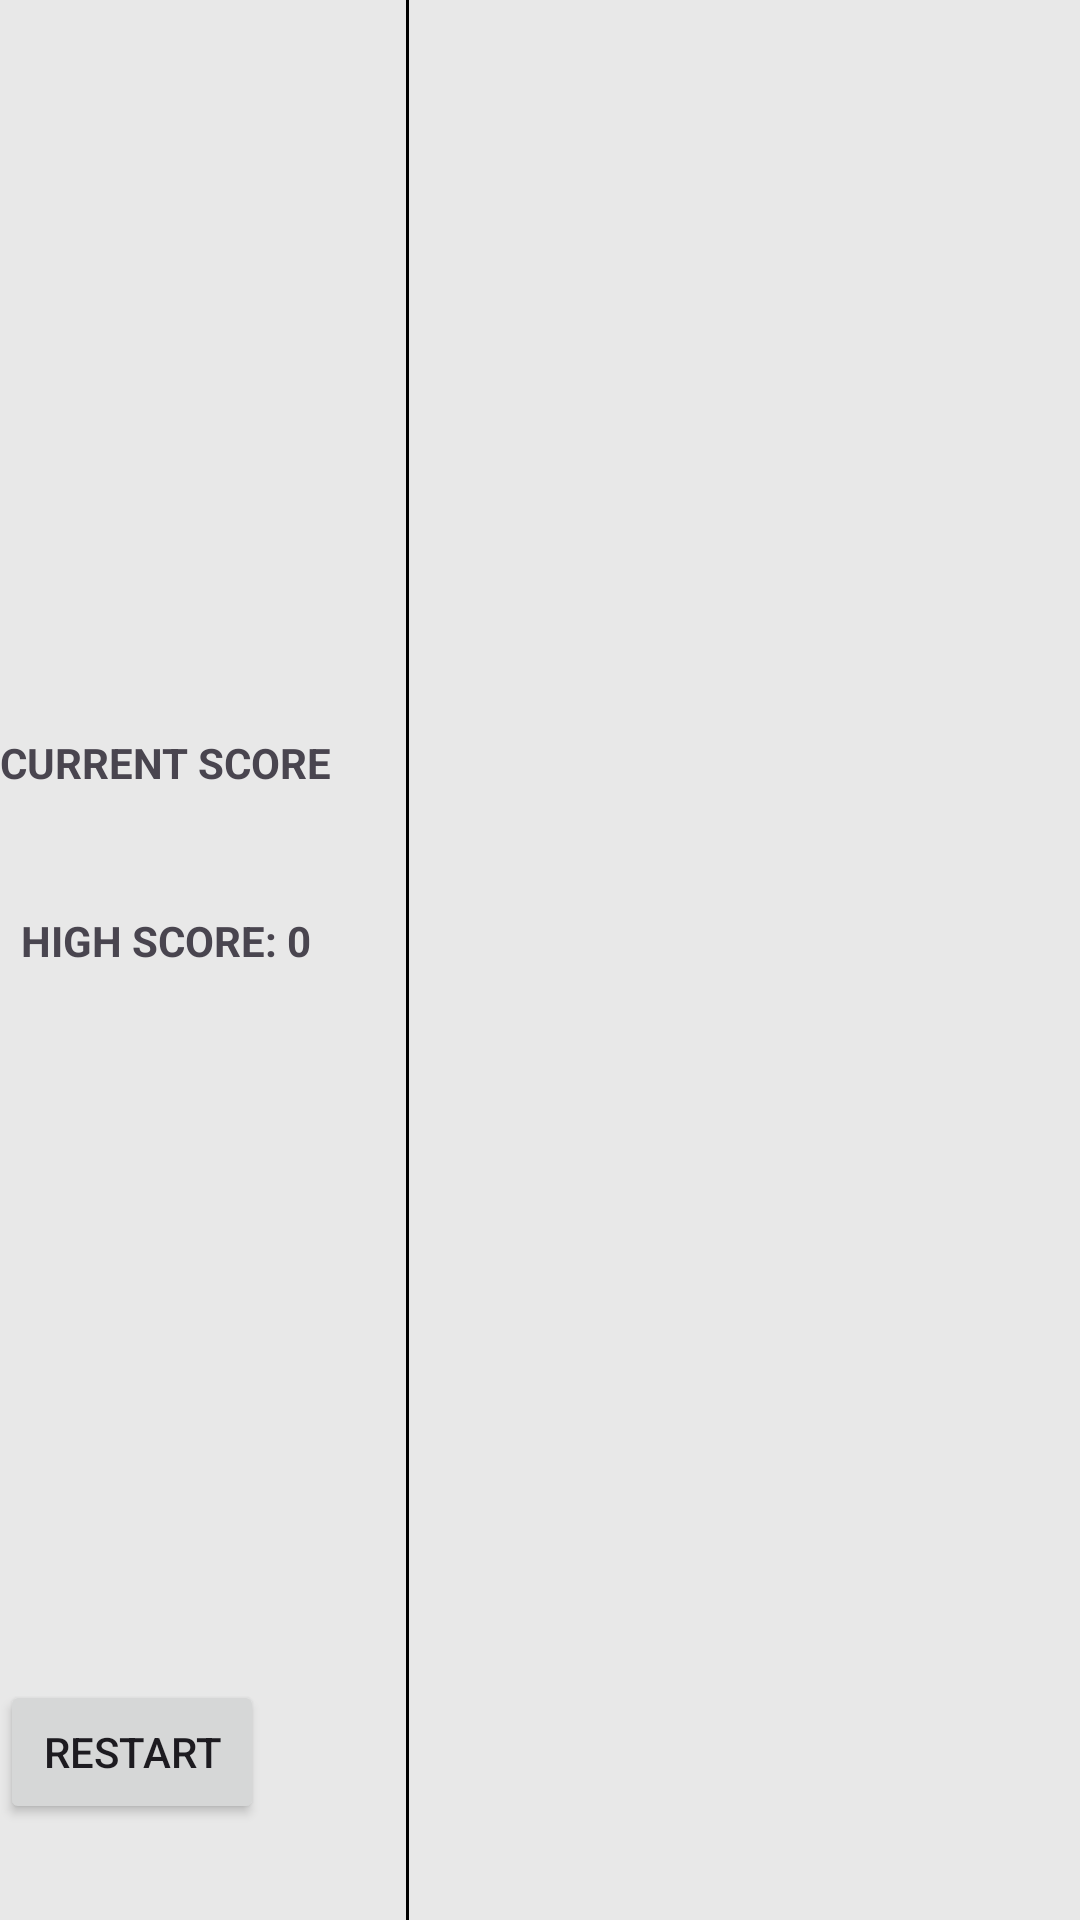

Write the Android layout XML for this screen, with the resource values it uses.
<!-- AndroidManifest.xml: application theme Theme.SimpleTetrisGame -->
<!-- res/layout/activity_game.xml -->
<?xml version="1.0" encoding="utf-8"?>
<androidx.constraintlayout.widget.ConstraintLayout
    xmlns:android="http://schemas.android.com/apk/res/android"
    xmlns:app="http://schemas.android.com/apk/res-auto"
    xmlns:tools="http://schemas.android.com/tools"
    android:id="@+id/main"
    android:layout_width="match_parent"
    android:layout_height="match_parent"
    tools:context=".GameActivity"
    >
    <LinearLayout
        android:layout_width="match_parent"
        android:layout_height="match_parent"
        android:orientation="horizontal"
        android:weightSum="10"
        android:background="#e8e8e8"
        >
        <LinearLayout
            android:layout_width="wrap_content"
            android:layout_height="match_parent"
            android:orientation="vertical"
            android:paddingTop="32dp"
            android:paddingBottom="32dp"
            android:layout_weight="1"
            >
            <LinearLayout
                android:layout_width="wrap_content"
                android:layout_height="0dp"
                android:layout_weight="1"
                android:orientation="vertical"
                android:gravity="center"
                >
                <TextView
                    android:layout_width="wrap_content"
                    android:layout_height="wrap_content"
                    android:text="@string/current_score"
                    android:textAllCaps="true"
                    android:textStyle="bold"
                    android:textSize="14sp"
                    />
                <TextView
                    android:id="@+id/tv_current_score"
                    android:layout_width="wrap_content"
                    android:layout_height="wrap_content"
                    android:textSize="18sp"
                    />
                <TextView
                    android:layout_width="wrap_content"
                    android:layout_height="wrap_content"
                    android:layout_marginTop="@dimen/layout_margin_top"
                    android:text="@string/high_score_default"
                    android:textAllCaps="true"
                    android:textStyle="bold"
                    android:textSize="14sp"
                    />
                <TextView
                    android:id="@+id/tv_high_score"
                    android:layout_width="wrap_content"
                    android:layout_height="wrap_content"
                    android:textSize="18sp"
                    />
            </LinearLayout>
            <Button
                android:id="@+id/btn_restart"
                android:layout_width="wrap_content"
                android:layout_height="wrap_content"
                android:text="@string/btn_restart"
                />
        </LinearLayout>
        <View
            android:layout_width="1dp"
            android:layout_height="match_parent"
            android:background="#000"/>
        <LinearLayout
            android:layout_width="0dp"
            android:layout_height="match_parent"
            android:layout_weight="9"/>
    </LinearLayout>

</androidx.constraintlayout.widget.ConstraintLayout>
<!-- resources referenced by this layout -->
<resources>
  <dimen name="layout_margin_top">16dp</dimen>
  <string name="btn_restart">Restart</string>
  <string name="current_score">Current score</string>
  <string name="high_score_default">High Score: 0</string>
  <style name="Theme.SimpleTetrisGame" parent="Base.Theme.SimpleTetrisGame" />
  <style name="Base.Theme.SimpleTetrisGame" parent="Theme.Material3.DayNight.NoActionBar">
          
          
      </style>
</resources>
